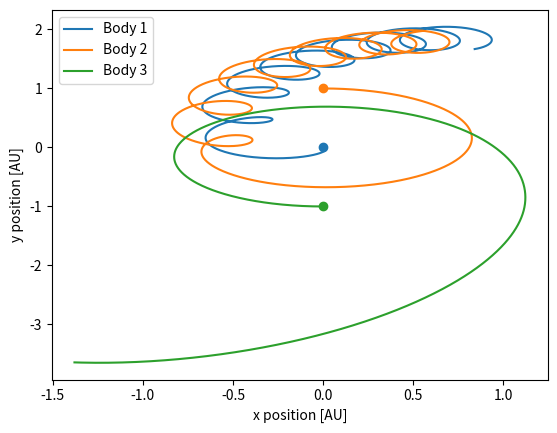

Reproduce this figure in Python.
"""
Title: PHYS 333 - Astrophysics: Term Project
    
Purpose: Simulate N body problem

Created on Tue Oct 27 23:59:06 2020

Author: Robert Salati
"""

#Modules

from scipy.integrate import odeint
import numpy as np
from numpy.linalg import norm
import matplotlib.pyplot as plt
from matplotlib.animation import FuncAnimation


#=============================================================================
#    NOTES FOR USER
#    IF YOU WOULD LIKE TO RUN SOME OF THE SIMULATIONS DISCUSSED ON YOUR OWN,
#    COPY AND PASTE THE CODE UNDER EACH TABLE IN APPENDIX B RIGHT HERE:
#-----------------------------------------------------------------------------      
n = 3                                               # Number of bodies
m = [1,1,1]                                         # Mass of bodies [mSun]
tmax1 = 2                                           # Span [yr]
r = [[0,0], [0,1], [0,-1]]                          # Position of bodies [Au]
v = [[0.001,0], [1,0], [-1,0]]                      # Velocity of bodies [vEarth]
#-----------------------------------------------------------------------------
#    TO CONTROL THE NUMBER OF STEPS PER YEAR, CHANGE THE NUMBER IN THIS LINE 
#    OF CODE BELOW: 
#-----------------------------------------------------------------------------
acc_i = 1000
#-----------------------------------------------------------------------------
#    IF YOU WANT AN ANIMATION, TYPE THE LINE animation(sol) IN THE CONSOLE  
#    THIS WILL CREATE A GIF AND SAVE IT TO YOUR DOWNLOADS FOLDER AS 
#    "Salati Animation". THIS CODE IS CAPABLE OF ANIMATING UP TO 9 BODIES.
#
#    IF YOU WANT TO CHANGE THE SMOOTHNESS OF THE ANIMATION, CHANGE THIS LINE
#    BELOW. A LOWER NUMBER IS SMOOTHER BUT TAKES LONGER TO RUN:
#-----------------------------------------------------------------------------
anistep = 100
#=============================================================================


#Code Start

# Accuracy Constants
acc = int(tmax1*acc_i)                              # number of time steps for odeint

# Global Constants
G = 6.67430*10**-11                                 # Gravitational constant [N*m^2/kg^2]
mSun = 1.989*10**30                                 # Mass of the sun [kg]
vEarth = 30000                                      # Orbital velocity of the earth [m/s]
Au = 1.496*10**11                                   # Length of an Au [m]
yr = 31536000                                       # Seconds in a year
labels = ['Body 1','Body 2','Body 3','Body 4','Body 5','Body 6','Body 7','Body 8','Body 9',]


# Conversions:
m = np.array(m) * mSun                              # Converts from [mSun] to [kg]
r = np.array(r) * Au                                # Converts from [Au] to [m]
v = np.array(v) * vEarth                            # Converts from [vEarth] to [m/s]
tmax = tmax1 * yr                                   # Converts from [yr] to [s]


def odes(x,t):
    """Set up N number of ODEs to be passed to odeint

    Args:
        x (Array): Initial conditions. Ordered r conditions first, 
        velocity conditions second.
        t (Array): DESCRIPTION.

    Returns:
        None.

    """
    dvdt = []                                   # Empty array for acceleration vectors
    for j in range(n):                          # Creates n vectors
        dv = 0
        rj = x[2*j:2*(j+1)]                     # Sets up position vectors for the body
        for i in range(n):                      # Calculates each vector
            if i != j:
                ri = x[2*i:2*(i+1)]             # Sets up position vectors for all other bodies
                
                dv += G*m[i]*(ri-rj)/norm(ri-rj)**3 # ODE for acceleration
                
        dvdt.append(dv)
    dvdt = np.array(dvdt).flatten()             # Combine all accelerations into an array
    v = x[int(len(x)/2):len(x)]                 # Combine all velocities into an array
    f = np.concatenate([v,dvdt])                # Final array with velocities and accelerations

    return(f)

def nBodies():
    """Solve and plot ODEs.
    
    Returns:
        sol (Array): Values for position and velocity for each particle at each 
          for every time from 0 to tmax.
    """
    global r, v, m, n, tmax
    initial = np.concatenate([r[:n],v[:n]]).flatten()   # Initial conditions, position first, velocity second
    t = np.linspace(0,tmax,acc)                         # Time array
    sol,d = odeint(odes,initial,t,full_output = True)   # Solves ODEs
    for i in range(n):                                  # Plotting
        r = sol[:,2*i:2*i+2]/Au
        plt.plot(r[:,0],r[:,1],label=labels[i])
        plt.scatter(r[:,0][0],r[:,1][0])
    plt.legend()
    plt.xlabel('x position [AU]')
    plt.ylabel('y position [AU]')
    
    return sol

def animation(sol):
    """Create an animation of the bodies.
    
    Args:
        sol (Array): Values for position and velocity for each particle at each 
          for every time from 0 to tmax.

    Returns:
        None.

    """
    xmin = []
    xmax = []
    ymin = []
    ymax = []                                           # Plot bounds
    fig,ax = plt.subplots()                             # Create plot
    lines = []                                          # Array of line objects
    
    if n > 0:                                           # Body 1
        r1_array = sol[:,:2]
        r1x = r1_array[:,0]                                         # Set up x array
        r1y = r1_array[:,1]                                         # Set up y array
        x1_data=[]                                                  # Initialize arrays for points to be plotted
        y1_data=[]                                                  
        line1, = ax.plot(0,0,'o', ls='-',ms=8, markevery=[0,-1])    # Create line
        xmin.append(np.min(r1x))
        xmax.append(np.max(r1x))
        ymin.append(np.min(r1y))
        ymax.append(np.max(r1y))                                    # Min and max values for bounds
        lines.append(line1,)                                        # Add body 1 line to lines array
    
    if n > 1:                                           # Body 2   
        r2_array = sol[:,2:4]
        r2x = r2_array[:,0]
        r2y = r2_array[:,1]
        x2_data=[]
        y2_data=[]
        line2, = ax.plot(0,0,'o', ls='-',ms=8, markevery=[0,-1])
        xmin.append(np.min(r2x))
        xmax.append(np.max(r2x))
        ymin.append(np.min(r2y))
        ymax.append(np.max(r2y))
        lines.append(line2,)
    if n > 2:                                           # Body 3 
        r3_array = sol[:,4:6]
        r3x = r3_array[:,0]
        r3y = r3_array[:,1]
        x3_data=[]
        y3_data=[]
        line3, = ax.plot(0,0,'o', ls='-',ms=8, markevery=[0,-1])
        xmin.append(np.min(r3x))
        xmax.append(np.max(r3x))
        ymin.append(np.min(r3y))
        ymax.append(np.max(r3y))
        lines.append(line3,)
    if n > 3:                                           # Body 4   
        r4_array = sol[:,6:8]
        r4x = r4_array[:,0]
        r4y = r4_array[:,1]
        x4_data=[]
        y4_data=[]
        line4, = ax.plot(0,0,'o', ls='-',ms=8, markevery=[0,-1])
        xmin.append(np.min(r4x))
        xmax.append(np.max(r4x))
        ymin.append(np.min(r4y))
        ymax.append(np.max(r4y))
        lines.append(line4,)
    if n > 4:                                           # Body 5   
        r5_array = sol[:,8:10]
        r5x = r5_array[:,0]
        r5y = r5_array[:,1]
        x5_data=[]
        y5_data=[]
        line5, = ax.plot(0,0,'o', ls='-',ms=8, markevery=[0,-1])
        xmin.append(np.min(r5x))
        xmax.append(np.max(r5x))
        ymin.append(np.min(r5y))
        ymax.append(np.max(r5y))
        lines.append(line5,)
    if n > 5:                                           # Body 6   
        r6_array = sol[:,10:12]
        r6x = r6_array[:,0]
        r6y = r6_array[:,1]
        x6_data=[]
        y6_data=[]
        line6, = ax.plot(0,0,'o', ls='-',ms=8, markevery=[0,-1])
        xmin.append(np.min(r6x))
        xmax.append(np.max(r6x))
        ymin.append(np.min(r6y))
        ymax.append(np.max(r6y))
        lines.append(line6,)
    if n > 6:                                           # Body 7   
        r7_array = sol[:,12:14]
        r7x = r7_array[:,0]
        r7y = r7_array[:,1]
        x7_data=[]
        y7_data=[]
        line7, = ax.plot(0,0,'o', ls='-',ms=8, markevery=[0,-1])
        xmin.append(np.min(r7x))
        xmax.append(np.max(r7x))
        ymin.append(np.min(r7y))
        ymax.append(np.max(r7y))
        lines.append(line7,)
    if n > 7:                                           # Body 8   
        r8_array = sol[:,14:16]
        r8x = r8_array[:,0]
        r8y = r8_array[:,1]
        x8_data=[]
        y8_data=[]
        line8, = ax.plot(0,0,'o', ls='-',ms=8, markevery=[0,-1])
        xmin.append(np.min(r8x))
        xmax.append(np.max(r8x))
        ymin.append(np.min(r8y))
        ymax.append(np.max(r8y))
        lines.append(line8,)
    if n > 8:                                           # Body 9   
        r9_array = sol[:,16:18]
        r9x = r9_array[:,0]
        r9y = r9_array[:,1]
        x9_data=[]
        y9_data=[]
        line9, = ax.plot(0,0,'o', ls='-',ms=8, markevery=[0,-1])
        xmin.append(np.min(r9x))
        xmax.append(np.max(r9x))
        ymin.append(np.min(r9y))
        ymax.append(np.max(r9y))
        lines.append(line9,)
    
    xmin = np.min(xmin)
    xmax = np.max(xmax)
    ymin = np.min(ymin)
    ymax = np.max(ymax)
    ax.set_xlim(xmin-.003,xmax+.003)
    ax.set_ylim(ymin-.003,ymax+.003)                    # Set bounds
       
    def frame(i):
        """Set up FuncAnimation.
        
        Args:
            i (float): Counter for FuncAnimation.

        Returns:
            lines (Array): Array of lines to be animated.

        """
        if n > 0:                                       # Body 1
            x1_data.append(r1x[i])
            y1_data.append(r1y[i])                          # Add point to x and y arrays
            
            lines[0].set_xdata(x1_data)
            lines[0].set_ydata(y1_data)                     # Pass data to lines to be plotted
            
        if n > 1:                                       # Body 2
            x2_data.append(r2x[i])
            y2_data.append(r2y[i])    
        
            lines[1].set_xdata(x2_data)
            lines[1].set_ydata(y2_data)
            
        if n > 2:                                       # Body 3
            x3_data.append(r3x[i])
            y3_data.append(r3y[i])    
        
            lines[2].set_xdata(x3_data)
            lines[2].set_ydata(y3_data)
            
        if n > 3:                                       # Body 4
            x4_data.append(r4x[i])
            y4_data.append(r4y[i])    
        
            lines[3].set_xdata(x4_data)
            lines[3].set_ydata(y4_data)
            
        if n > 4:                                       # Body 5
            x5_data.append(r5x[i])
            y5_data.append(r5y[i])    
        
            lines[4].set_xdata(x5_data)
            lines[4].set_ydata(y5_data)
            
        if n > 5:                                       # Body 6
            x6_data.append(r6x[i])
            y6_data.append(r6y[i])    
        
            lines[5].set_xdata(x6_data)
            lines[5].set_ydata(y6_data)
            
        if n > 6:                                       # Body 7
            x7_data.append(r7x[i])
            y7_data.append(r7y[i])    
        
            lines[6].set_xdata(x7_data)
            lines[6].set_ydata(y7_data)
            
        if n > 7:                                       # Body 8
            x8_data.append(r8x[i])
            y8_data.append(r8y[i])    
        
            lines[7].set_xdata(x8_data)
            lines[7].set_ydata(y8_data)            
            
        if n > 8:                                       # Body 9
            x9_data.append(r9x[i])
            y9_data.append(r9y[i])    
        
            lines[8].set_xdata(x9_data)
            lines[8].set_ydata(y9_data)            
            
        return lines[:n]
    
    animation = FuncAnimation(fig,func=frame,frames = np.arange(0,acc,anistep),interval=100)    # Create animation
    animation.save('Salati Animation.gif',fps=15)                                               # Save animation

sol = nBodies()/Au                                  # Calls the function to calculate the ode

